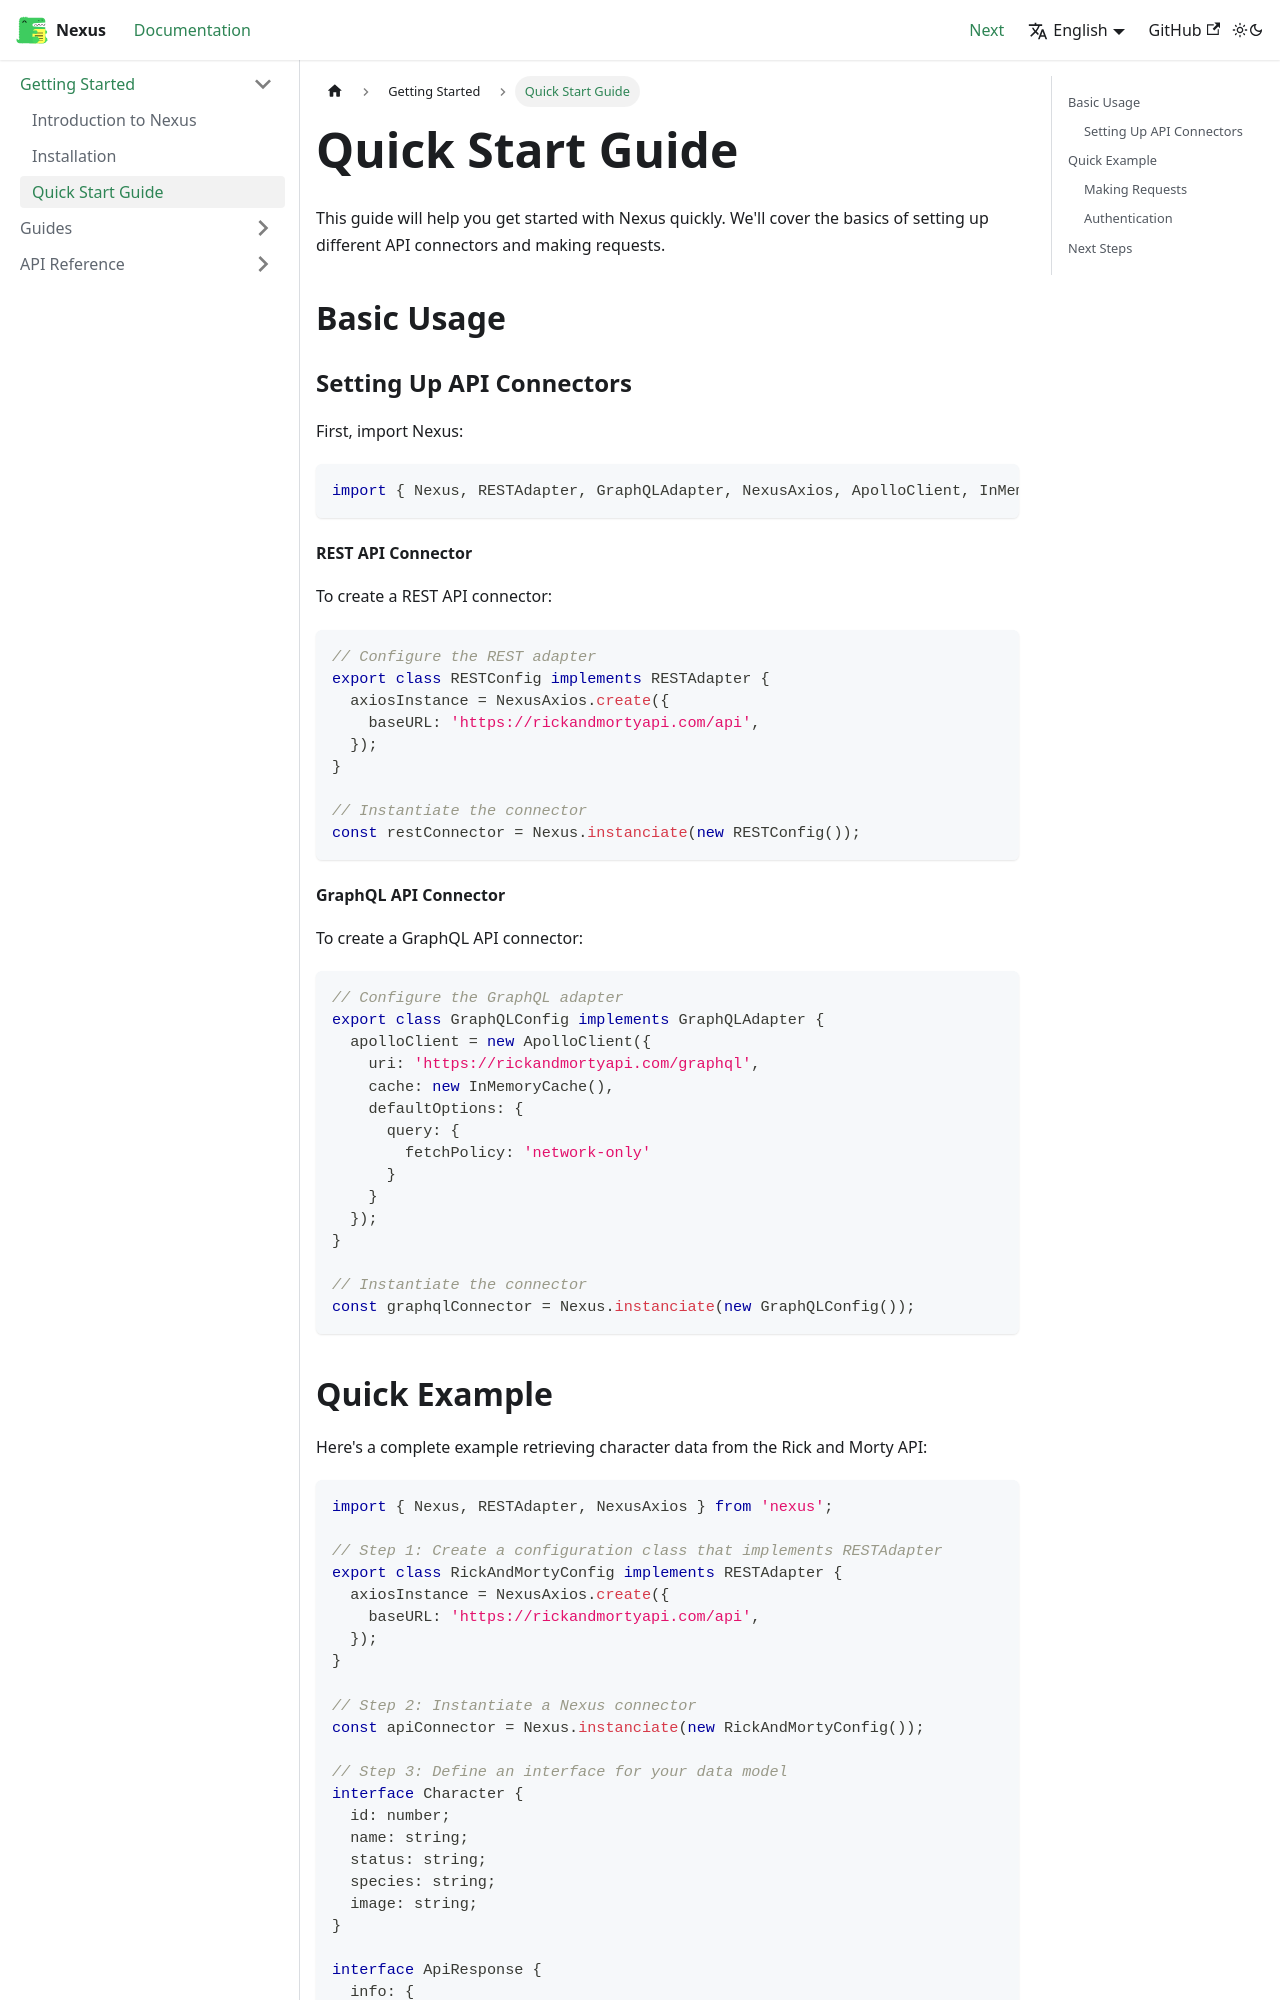

repository: juliumnix/Nexus · page: docs/quickstart/index.html · generator: docusaurus

---
sidebar_position: 3
---

# Quick Start Guide

This guide will help you get started with Nexus quickly. We'll cover the basics of setting up different API connectors and making requests.

## Basic Usage

### Setting Up API Connectors

First, import Nexus:

```typescript
import { Nexus, RESTAdapter, GraphQLAdapter, NexusAxios, ApolloClient, InMemoryCache } from 'nexus';
```

#### REST API Connector

To create a REST API connector:

```typescript
// Configure the REST adapter
export class RESTConfig implements RESTAdapter {
  axiosInstance = NexusAxios.create({
    baseURL: 'https://rickandmortyapi.com/api',
  });
}

// Instantiate the connector
const restConnector = Nexus.instanciate(new RESTConfig());
```

#### GraphQL API Connector

To create a GraphQL API connector:

```typescript
// Configure the GraphQL adapter
export class GraphQLConfig implements GraphQLAdapter {
  apolloClient = new ApolloClient({
    uri: 'https://rickandmortyapi.com/graphql',
    cache: new InMemoryCache(),
    defaultOptions: {
      query: {
        fetchPolicy: 'network-only'
      }
    }
  });
}

// Instantiate the connector
const graphqlConnector = Nexus.instanciate(new GraphQLConfig());
```
